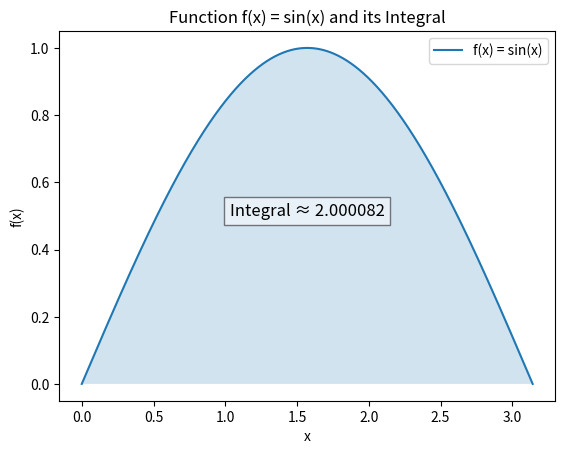

Write Python code to recreate this figure.
import numpy as np
import matplotlib.pyplot as plt

def f(x):
    # Define the function to integrate
    return np.sin(x)

def rectangular_integration(f, a, b, n):
    # Calculate the width of each rectangle
    dx = (b - a) / n
    # Calculate the midpoints
    midpoints = np.linspace(a + dx/2, b - dx/2, n)
    # Sum up the areas of the rectangles
    integral = np.sum(f(midpoints) * dx)
    return integral

# Define the interval [a, b]
a = 0
b = np.pi

# Define the number of rectangles
n = 100

# Calculate the integral
integral = rectangular_integration(f, a, b, n)
print(f"The integral of the function from {a} to {b} is approximately {integral:.6f}")

# Plot the function
x = np.linspace(a, b, 1000)
y = f(x)

plt.plot(x, y, label="f(x) = sin(x)")
plt.fill_between(x, y, alpha=0.2)
plt.title("Function f(x) = sin(x) and its Integral")
plt.xlabel("x")
plt.ylabel("f(x)")
plt.legend()

# Display the result of the integration on the plot
plt.text(0.5 * (a + b), 0.5, f"Integral ≈ {integral:.6f}", horizontalalignment='center', fontsize=12, bbox=dict(facecolor='white', alpha=0.5))

plt.show()
